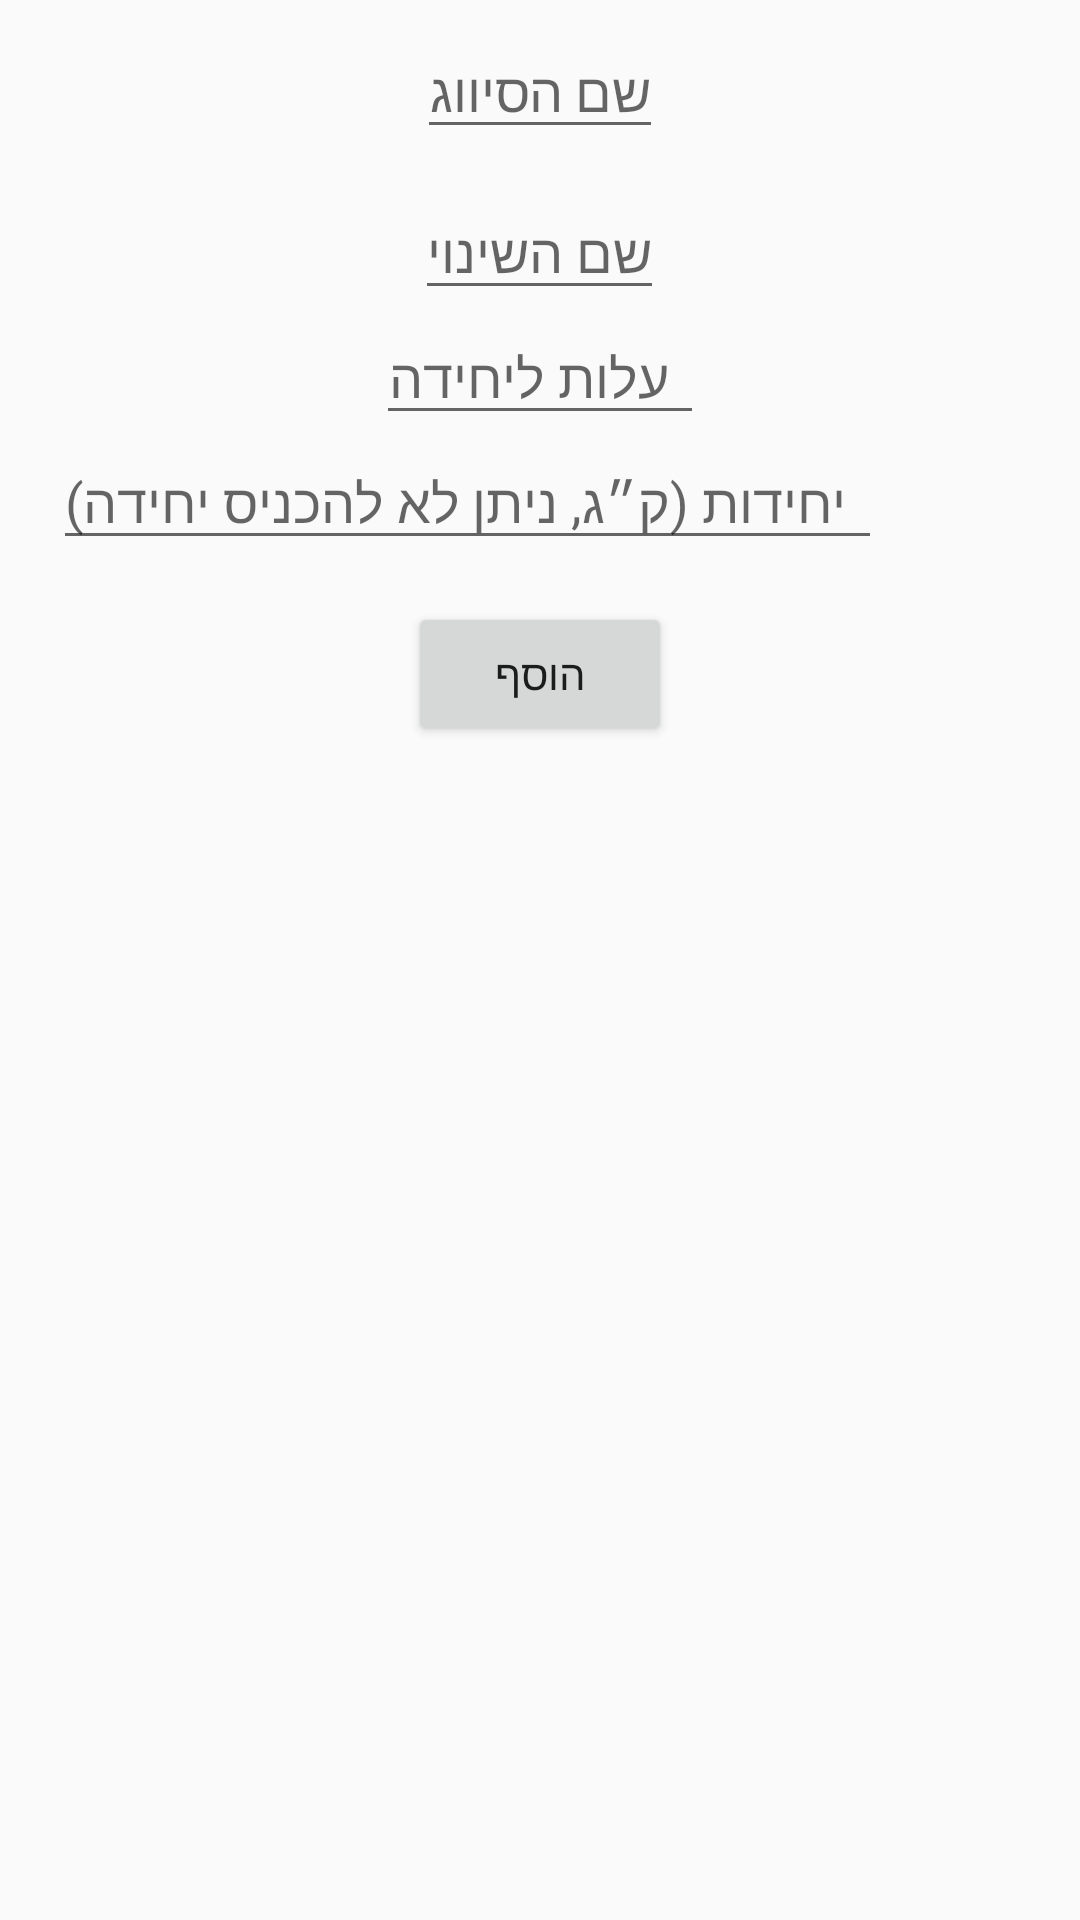

Here is an Android app screen rendered from its layout file. Give the layout XML and the strings, colors and styles it references.
<!-- AndroidManifest.xml: application theme Theme.NishnushimAdmin -->
<!-- res/layout/add_change_by_volume_layout.xml -->
<?xml version="1.0" encoding="utf-8"?>
<LinearLayout
    xmlns:android="http://schemas.android.com/apk/res/android"
    android:layout_width="match_parent"
    android:layout_height="match_parent"
    android:orientation="vertical">



    <AutoCompleteTextView
        android:id="@+id/classification_name_auto_complete_add_change_by_volume_layout"
        android:layout_width="wrap_content"
        android:layout_height="wrap_content"
        android:hint="שם הסיווג"
        android:layout_gravity="center"
        android:layout_marginTop="8dp"/>





    <EditText
        android:id="@+id/change_name_edit_text_add_change_by_volume_layout"
        android:layout_width="wrap_content"
        android:layout_height="wrap_content"
        android:hint="שם השינוי"
        android:layout_gravity="center"
        android:layout_marginTop="12dp"/>





        <EditText
            android:id="@+id/cost_change_edit_text_add_change_by_volume_layout"
            android:layout_width="wrap_content"
            android:layout_height="wrap_content"
            android:paddingRight="12dp"
            android:hint="עלות ליחידה"
            android:layout_gravity="center"/>





        <EditText
            android:id="@+id/units_change_edit_text_add_change_by_volume_layout"
            android:layout_width="wrap_content"
            android:layout_height="wrap_content"
            android:paddingRight="12dp"
            android:hint="יחידות (ק״ג, ניתן לא להכניס יחידה)"
            android:layout_marginRight="24dp"
            android:layout_gravity="center"/>




    <Button
        android:id="@+id/add_volume_change_btn_add_change_pop_up_window"
        android:layout_width="wrap_content"
        android:layout_height="wrap_content"
        android:layout_gravity="center"
        android:layout_marginTop="14dp"
        android:text="הוסף"/>


    <ListView
        android:id="@+id/volume_changes_list_view_add_change_pop_up_window"
        android:layout_width="match_parent"
        android:layout_height="wrap_content"/>


</LinearLayout>
<!-- resources referenced by this layout -->
<resources>
  <style name="Theme.NishnushimAdmin" parent="Theme.AppCompat.Light.NoActionBar">
          
          <item name="colorPrimary">@color/purple_500</item>
          <item name="colorPrimaryVariant">@color/purple_700</item>
          <item name="colorOnPrimary">@color/white</item>
          
          <item name="colorSecondary">@color/teal_200</item>
          <item name="colorSecondaryVariant">@color/teal_700</item>
          <item name="colorOnSecondary">@color/black</item>
          
          <item name="android:statusBarColor" tools:targetApi="l">?attr/colorPrimaryVariant</item>
          
      </style>
  <color name="purple_500">#FF6200EE</color>
  <color name="purple_700">#FF3700B3</color>
  <color name="white">#FFFFFFFF</color>
  <color name="teal_200">#FF03DAC5</color>
  <color name="teal_700">#FF018786</color>
  <color name="black">#FF000000</color>
</resources>
